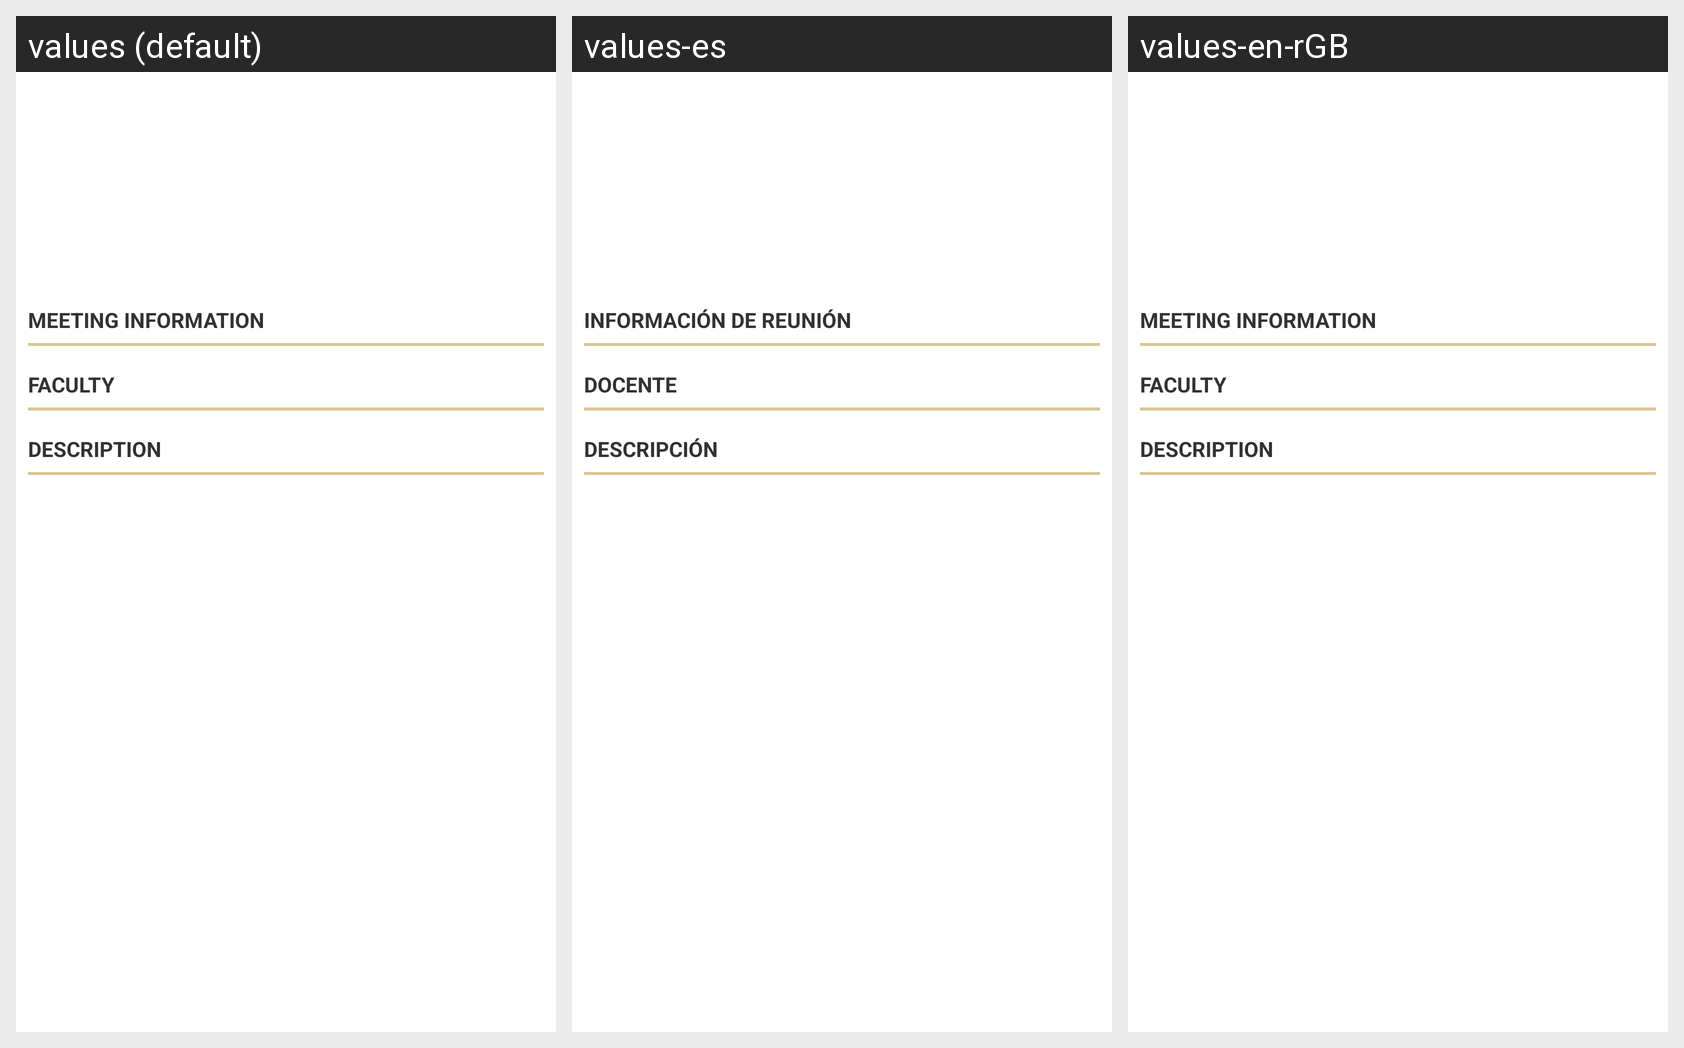

Translations of the strings shown on this Android screen, per locale in the grid:
Android screen res/layout/fragment_registration_detail.xml rendered under 3 locales, left to right: values (default), values-es, values-en-rGB. Device: Nexus 5 (rendered at 1080×1920; each locale shown at half size, 540×960, under a caption strip naming it); theme Theme.Ellucian.
Other locales in the repository, not shown: values-ar, values-fr, values-pt.
Strings drawn on this screen, with the default value and each locale's value (text and hints the layout hard-codes, and strings that could not be matched under every locale, appear in the picture but are not listed):

label_meeting_information
  values: Meeting Information
  values-es: Información de reunión
  values-en-rGB: Meeting Information

label_faculty
  values: Faculty
  values-es: Docente
  values-en-rGB: Faculty

label_description
  values: Description
  values-es: Descripción
  values-en-rGB: Description
